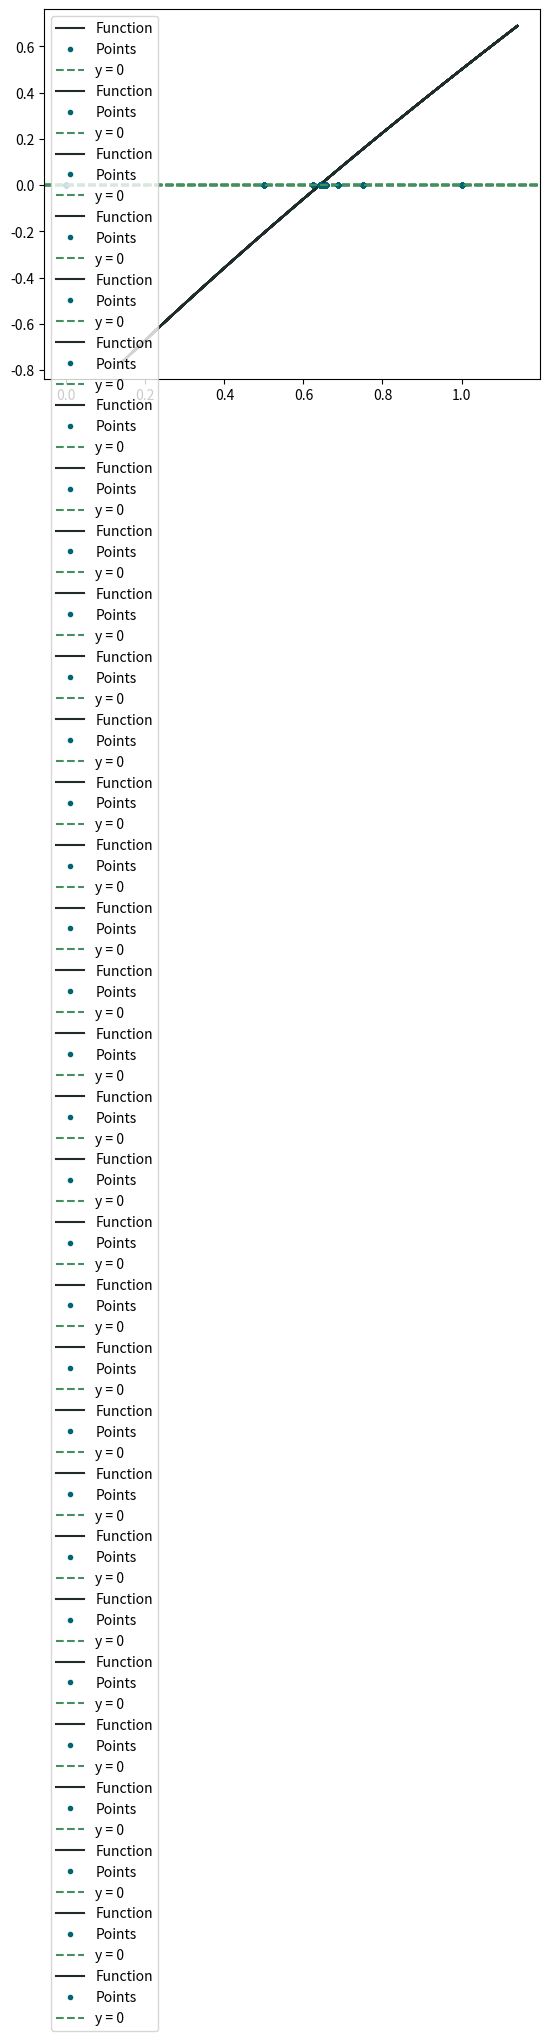

This figure's Python source:
import matplotlib.pyplot as plt
import numpy as np

MAX_ITEREATION_NUMBER = 50

def f(x):                                   
    return x-2**(-x)
    #return np.exp(x)-x**2+3*x-2
    #return 2*x*np.cos(2*x)-(x+1)**2
    #return x*np.cos(x)-2*(x**2)+3*x-1

def bisection(a, b, func, tol):
    points = []

    for i in range(MAX_ITEREATION_NUMBER):
        if a not in points: points.append(a)
        if b not in points: points.append(b)

        LR = func(a)
        p = a + (b-a)/2
        MR = func(p)

        if(MR == 0 or (b-a)/2 < tol):
            #Output result
            print("Solution of f(x) = 0 is x = " + str(p))
            print("Iteration times is " + str(i+1))
            #Plot the result
            xCoordnates = np.linspace(a-0.5, b+0.5, MAX_ITEREATION_NUMBER)
            plt.plot(xCoordnates, func(xCoordnates), label = "Function", color = "#202C2C")
            plt.plot(points, np.zeros(len(points)), '.', label = "Points", color = "#016471")
            plt.axhline(y = 0, linestyle = '--', color = "#438F5D", label = "y = 0")
            plt.legend()
            plt.show()

        if(LR * MR > 0):
            a = p
        else:
            b = p

    print("Method failed after N0 iteration, N0 = " + str(MAX_ITEREATION_NUMBER))

if __name__ == "__main__":
    bisection(0, 1, f, 0.000003)
